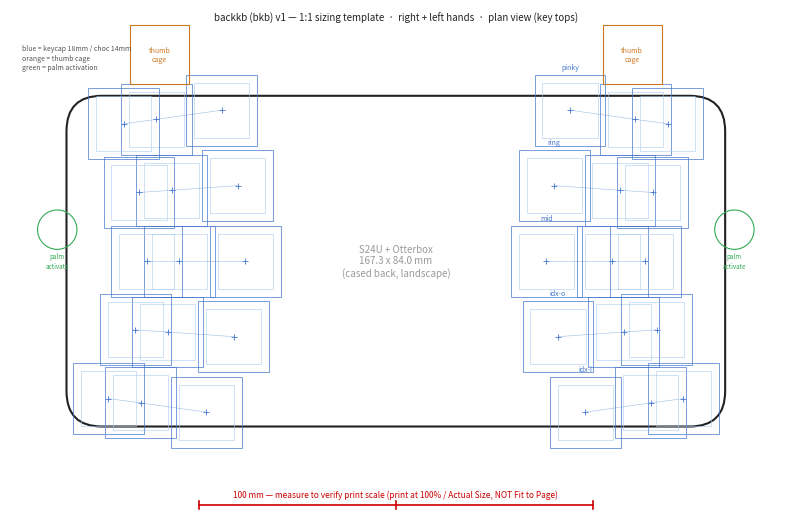

Generate this figure with matplotlib: (Note: this script raises an exception after producing the figure.)
import numpy as np, matplotlib
matplotlib.use("Agg")
import matplotlib.pyplot as plt
from matplotlib.patches import FancyBboxPatch, Rectangle, Circle
from matplotlib.backends.backend_pdf import PdfPages

# ---- params (mirror backkb_v1_keywell.scad current values) ----
phone_len = 162.3 + 2*2.5      # 167.3 cased
phone_wid = 79.0  + 2*2.5      # 84.0
corner_r  = 9.0
hand_x, hand_y = 55.0, 0.0
pitch_y = 4.0                  # deg, about Y
col_y   = [36,18,0,-18,-36]
col_xs  = [6,2,0,3,10]
col_z   = [-2,-1,0,-1,-3]
curv_top, curv_bot, row_curv = 10.0, 80.0, 4.0
row_spacing = 17.0
rr_top = row_spacing/np.radians(curv_top)
rr_bot = 8.0
keycap = 18.0
choc   = 14.0
fingers = ["pinky","ring","mid","idx-o","idx-i"]
rows = ["top","home","bot"]

def key_center(col,row):
    y0=col_y[col]; xs=col_xs[col]; z0=col_z[col]
    rr = row-1
    th = 0.0 if rr==0 else (-curv_top*rr if rr<0 else -curv_bot*rr)
    arc = rr_top if rr<=0 else rr_bot
    th=np.radians(th); phi=np.radians(row_curv*(col-2))
    # pivot trick
    x = -arc*np.sin(th)
    z = z0 + arc*(1-np.cos(th))
    # splay about Z
    X = xs + x*np.cos(phi); Y = y0 + x*np.sin(phi)
    # hand pitch about Y (affects X,Z): X' = X cos b + z sin b
    b=np.radians(pitch_y)
    Xw = hand_x + X*np.cos(b) + z*np.sin(b)
    Yw = hand_y + Y
    return Xw, Yw

# thumb cage center (top edge) + palm marker
thumb_c = (60.0, 52.5)
palm_c  = (86.0, 8.0)

# drawing extents (mm)
xlo,xhi = -98, 98
ylo,yhi = -66, 64
W = xhi-xlo; H = yhi-ylo

fig = plt.figure(figsize=(W/25.4, H/25.4))
ax = fig.add_axes([0,0,1,1])
ax.set_xlim(xlo,xhi); ax.set_ylim(ylo,yhi); ax.set_aspect("equal")
ax.axis("off")

# phone outline (cased)
ax.add_patch(FancyBboxPatch((-phone_len/2,-phone_wid/2), phone_len, phone_wid,
    boxstyle=f"round,pad=0,rounding_size={corner_r}",
    fill=False, edgecolor="#222", linewidth=1.5))
ax.text(0,0,"S24U + Otterbox\n167.3 x 84.0 mm\n(cased back, landscape)",
    ha="center",va="center",color="#999",fontsize=7)

# finger keys, both hands
def draw_keys(mirror):
    s = -1 if mirror else 1
    for col in range(5):
        cxs,cys=[],[]
        for row in range(3):
            X,Y=key_center(col,row); X*=s
            cxs.append(X);cys.append(Y)
            # keycap (touch) square + choc cutout
            ax.add_patch(Rectangle((X-keycap/2,Y-keycap/2),keycap,keycap,
                fill=False,edgecolor="#4477cc",linewidth=0.5))
            ax.add_patch(Rectangle((X-choc/2,Y-choc/2),choc,choc,
                fill=False,edgecolor="#aaccee",linewidth=0.4))
            ax.plot(X,Y,"+",color="#4477cc",ms=4,mew=0.6)
        ax.plot(cxs,cys,color="#4477cc",lw=0.4,alpha=0.5)
        if not mirror:
            ax.text(cxs[0],cys[0]+keycap/2+1.5,fingers[col],ha="center",fontsize=5,color="#4477cc")

draw_keys(False); draw_keys(True)

# thumb cage footprint (both hands)
for s in (1,-1):
    tx,ty=thumb_c[0]*s,thumb_c[1]
    ax.add_patch(Rectangle((tx-7.5,ty-7.5),15,15,fill=False,edgecolor="#cc7722",linewidth=0.8))
    ax.text(tx,ty,"thumb\ncage",ha="center",va="center",fontsize=5,color="#cc7722")
# palm activation (both hands, on outboard end)
for s in (1,-1):
    px,py=palm_c[0]*s,palm_c[1]
    ax.add_patch(Circle((px,py),5,fill=False,edgecolor="#33aa55",linewidth=0.8))
    ax.text(px,py-8,"palm\nactivate",ha="center",va="center",fontsize=4.5,color="#33aa55")

# 100mm scale bar (print-verify) at bottom
ax.plot([-50,50],[-62,-62],color="#cc0000",lw=1.2)
for x in (-50,0,50):
    ax.plot([x,x],[-63,-61],color="#cc0000",lw=1.2)
ax.text(0,-60,"100 mm — measure to verify print scale (print at 100% / Actual Size, NOT Fit to Page)",
    ha="center",fontsize=6,color="#cc0000")

# title + legend
ax.text(0,61,"backkb (bkb) v1 — 1:1 sizing template  ·  right + left hands  ·  plan view (key tops)",
    ha="center",fontsize=7,color="#222")
ax.text(-95,55,"blue = keycap 18mm / choc 14mm\norange = thumb cage\ngreen = palm activation",
    ha="left",va="top",fontsize=5,color="#555")

with PdfPages("/tmp/bkb_sizing_template.pdf") as pdf:
    pdf.savefig(fig)
plt.close(fig)
print("PDF written:", W, "x", H, "mm drawing")
